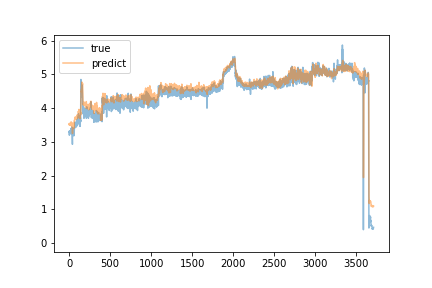

The data file committed next to this chart (first rows):
predict, true
3.521, 3.29
3.521, 3.32
3.549, 3.2
3.498, 3.3
3.528, 3.32
3.537, 3.27
3.496, 3.33
3.535, 3.32
3.533, 3.31
3.549, 3.26
3.532, 3.29
3.521, 3.32
3.539, 3.29
3.53, 3.28
3.523, 3.27
3.495, 3.3
3.51, 3.29
3.503, 3.28
3.528, 3.3
3.522, 3.3
3.532, 3.29
3.54, 3.33
3.541, 3.4
3.594, 3.26
3.529, 3.28
3.532, 3.23
3.493, 3.25
3.479, 3.27
3.475, 3.27
3.474, 3.25
3.472, 3.26
3.503, 3.44
3.571, 3.26
3.564, 3.26
3.554, 3.29
3.546, 3.23
3.476, 3.34
3.53, 3.24
3.495, 3.24
3.465, 2.93
3.25, 3.36
3.437, 3.25
3.432, 3.2
3.418, 3.19
3.435, 3.27
3.459, 3.25
3.479, 3.23
3.434, 3.26
3.444, 3.22
3.445, 3.29
3.491, 3.36
3.554, 3.21
3.504, 3.2
3.453, 3.26
3.476, 3.22
3.426, 3.19
3.403, 3.18
3.4, 3.24
3.409, 3.41
3.53, 3.34
... 3,650 more rows
